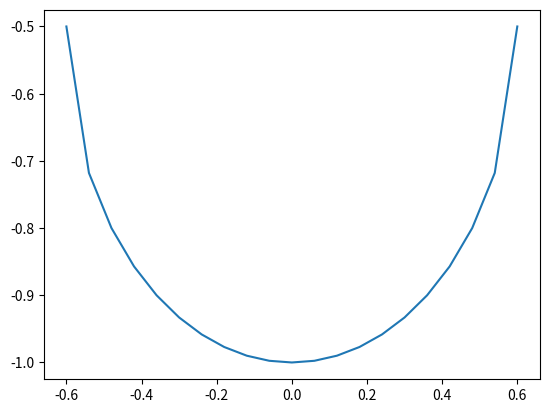

Reproduce this figure in Python.
import numpy as np
import math
import matplotlib.pyplot as plt

f = lambda x: math.sqrt(
    (0.5 * 0.5) * ((0.60 * 0.60) - (x * x)) / (0.60 * 0.60)) + 0.5

X = np.linspace(-0.6, 0.6, num=21)
Y = []
for x in X:
    y = -f(x)
    Y.append(y)
    print(f"{x:.2f}, {y:.2f},")

plt.plot(X, Y)
plt.show()
